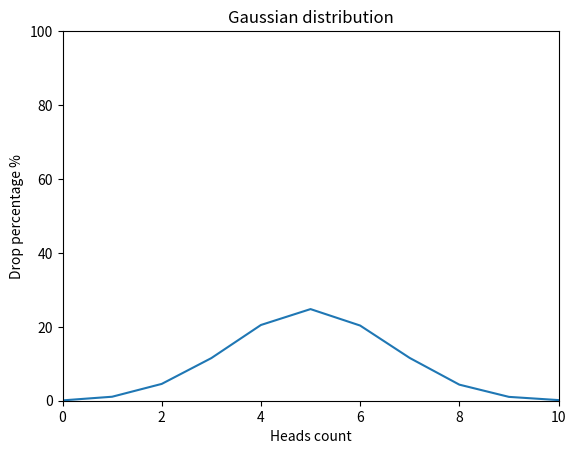

Here is the Python script that generated this plot:
import random
import matplotlib.pyplot as plt


def flip_coin() -> dict:
    dict_coin = {key: 0.0 for key in range(11)}
    for _ in range(10000):
        throws = [random.randint(0, 1) for _ in range(10)]
        heads_count = sum(throws)
        dict_coin[heads_count] += 1

    for key in dict_coin:
        dict_coin[key] = round((dict_coin[key] / 10000) * 100, 2)

    return dict_coin


def draw_gaussian_distribution_graph() -> None:
    data = flip_coin()
    x_coords = list(data.keys())
    y_coords = list(data.values())
    plt.plot(x_coords, y_coords)

    plt.title("Gaussian distribution")
    plt.xlabel("Heads count")
    plt.ylabel("Drop percentage %")

    plt.xlim(0, 10)
    plt.ylim(0, 100)

    plt.show()


if __name__ == "__main__":
    draw_gaussian_distribution_graph()
